The GitHub repository Shrexshth/GARUDA contains a labelled image folder "industrial_defects" with 5 categories: crack, hole, normal, rust, scratch. Examples follow, each with its label.

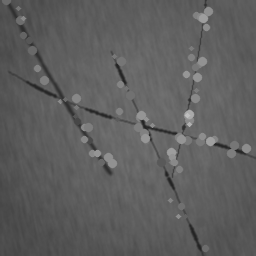
Label: scratch

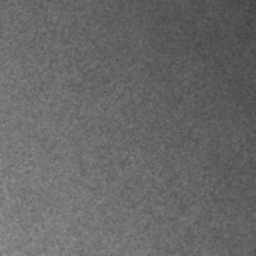
Label: normal

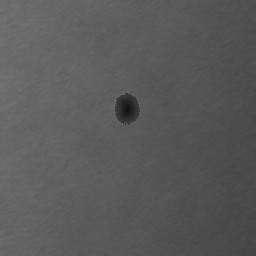
Label: hole

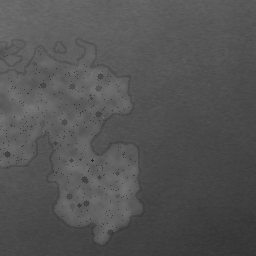
Label: rust

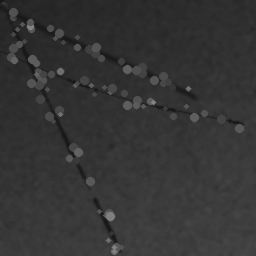
Label: scratch

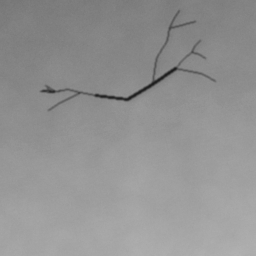
Label: crack
